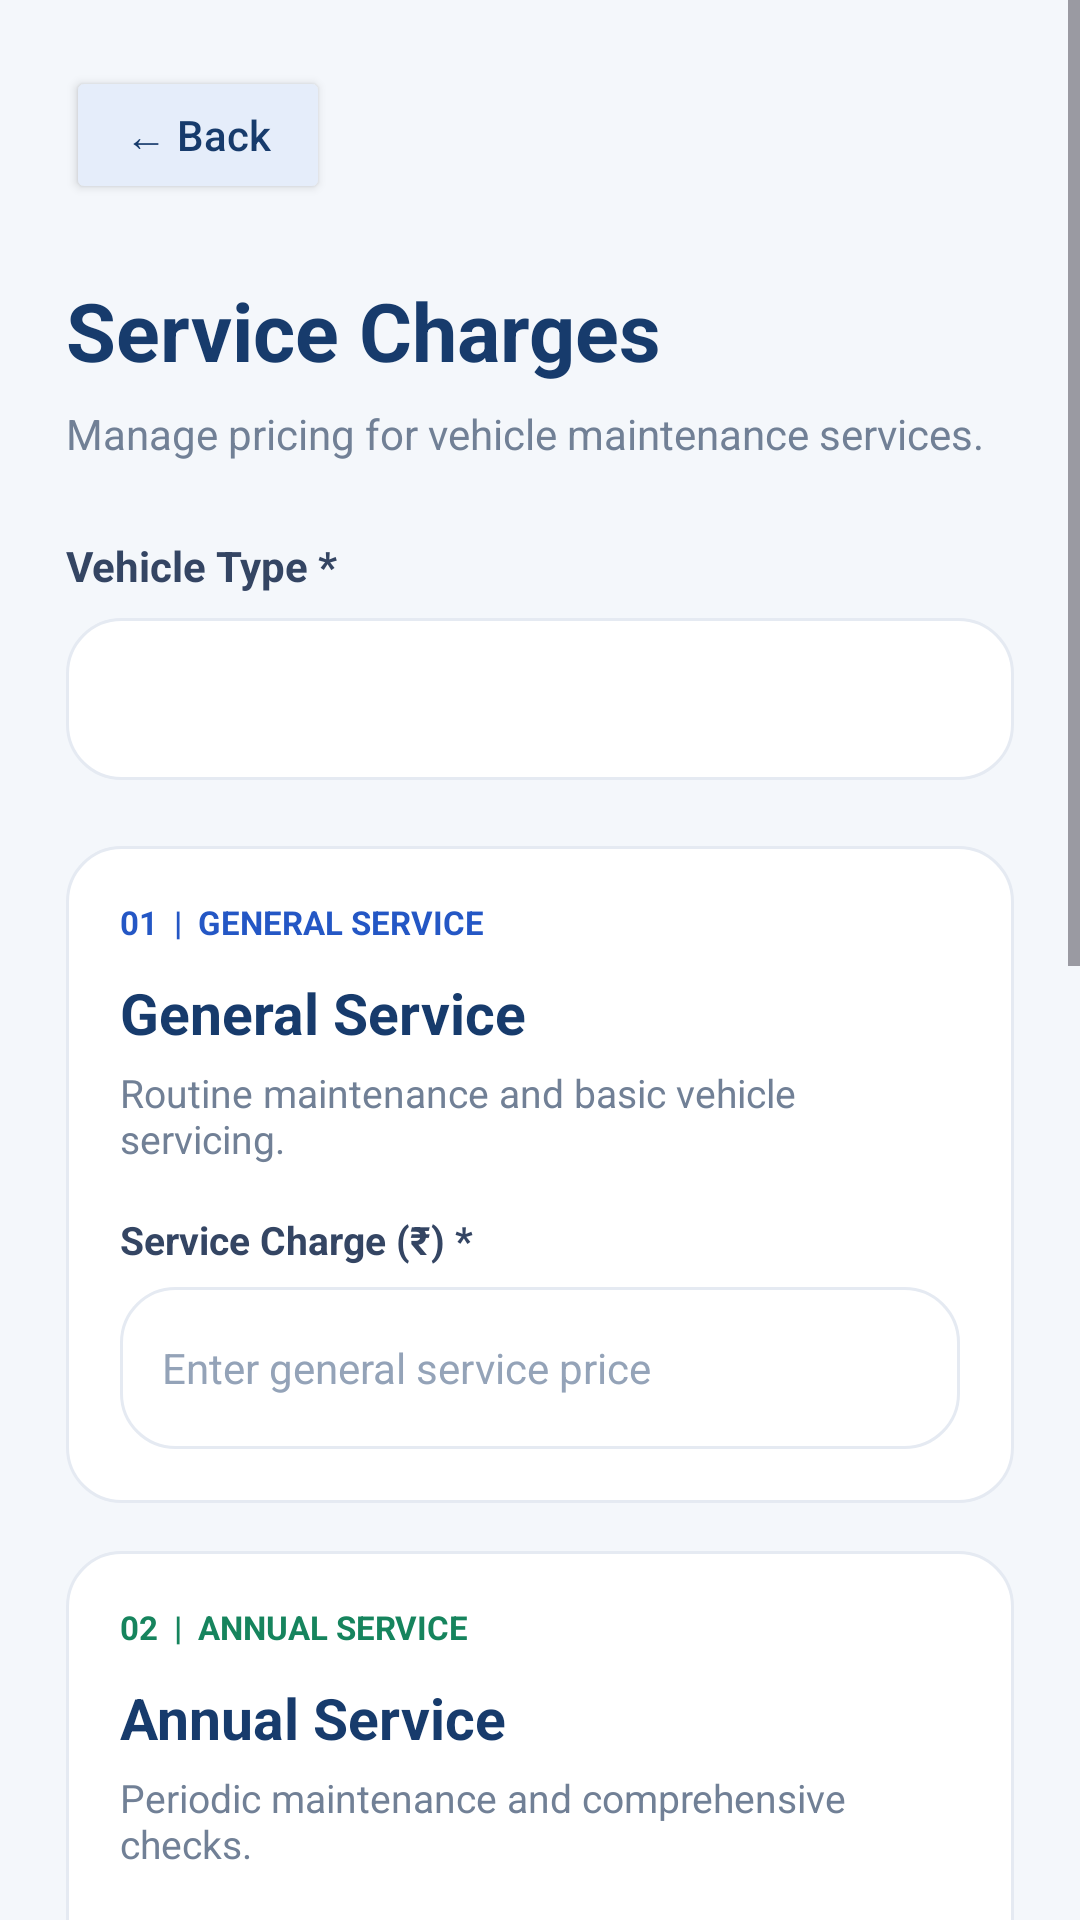

Produce the Android XML layout that renders to this screen, including the resource entries it uses.
<!-- AndroidManifest.xml: application theme Theme.RoadsideAssistance -->
<!-- res/layout/activity_service_charges.xml -->
<?xml version="1.0" encoding="utf-8"?>
<ScrollView xmlns:android="http://schemas.android.com/apk/res/android"
    android:layout_width="match_parent"
    android:layout_height="match_parent"
    android:background="#F4F7FB"
    android:fillViewport="true">

    <LinearLayout
        android:layout_width="match_parent"
        android:layout_height="wrap_content"
        android:orientation="vertical"
        android:padding="22dp">

        
        <Button
            android:id="@+id/btnChargesBack"
            android:layout_width="wrap_content"
            android:layout_height="46dp"
            android:backgroundTint="#E5EDFA"
            android:text="← Back"
            android:textAllCaps="false"
            android:textColor="#173B6C"
            android:textSize="14sp" />

        
        <TextView
            android:layout_width="match_parent"
            android:layout_height="wrap_content"
            android:layout_marginTop="24dp"
            android:text="Service Charges"
            android:textColor="#173B6C"
            android:textSize="27sp"
            android:textStyle="bold" />

        <TextView
            android:layout_width="match_parent"
            android:layout_height="wrap_content"
            android:layout_marginTop="7dp"
            android:text="Manage pricing for vehicle maintenance services."
            android:textColor="#718096"
            android:textSize="14sp" />

        
        <TextView
            android:layout_width="match_parent"
            android:layout_height="wrap_content"
            android:layout_marginTop="25dp"
            android:text="Vehicle Type *"
            android:textColor="#344563"
            android:textSize="14sp"
            android:textStyle="bold" />

        <Spinner
            android:id="@+id/spChargesVehicleType"
            android:layout_width="match_parent"
            android:layout_height="54dp"
            android:layout_marginTop="8dp"
            android:background="@drawable/bg_service_card"
            android:paddingStart="12dp"
            android:paddingEnd="12dp" />

        
        <LinearLayout
            android:layout_width="match_parent"
            android:layout_height="wrap_content"
            android:layout_marginTop="22dp"
            android:background="@drawable/bg_service_card"
            android:orientation="vertical"
            android:padding="18dp">

            <TextView
                android:layout_width="wrap_content"
                android:layout_height="wrap_content"
                android:text="01  |  GENERAL SERVICE"
                android:textColor="#2457C5"
                android:textSize="11sp"
                android:textStyle="bold" />

            <TextView
                android:layout_width="match_parent"
                android:layout_height="wrap_content"
                android:layout_marginTop="10dp"
                android:text="General Service"
                android:textColor="#173B6C"
                android:textSize="19sp"
                android:textStyle="bold" />

            <TextView
                android:layout_width="match_parent"
                android:layout_height="wrap_content"
                android:layout_marginTop="5dp"
                android:text="Routine maintenance and basic vehicle servicing."
                android:textColor="#718096"
                android:textSize="13sp" />

            <TextView
                android:layout_width="match_parent"
                android:layout_height="wrap_content"
                android:layout_marginTop="16dp"
                android:text="Service Charge (₹) *"
                android:textColor="#344563"
                android:textSize="13sp"
                android:textStyle="bold" />

            <EditText
                android:id="@+id/etGeneralServiceCharge"
                android:layout_width="match_parent"
                android:layout_height="54dp"
                android:layout_marginTop="7dp"
                android:background="@drawable/bg_service_card"
                android:hint="Enter general service price"
                android:inputType="numberDecimal"
                android:maxLength="10"
                android:padding="14dp"
                android:textColor="#173B6C"
                android:textColorHint="#94A3B8"
                android:textSize="14sp" />

        </LinearLayout>

        
        <LinearLayout
            android:layout_width="match_parent"
            android:layout_height="wrap_content"
            android:layout_marginTop="16dp"
            android:background="@drawable/bg_service_card"
            android:orientation="vertical"
            android:padding="18dp">

            <TextView
                android:layout_width="wrap_content"
                android:layout_height="wrap_content"
                android:text="02  |  ANNUAL SERVICE"
                android:textColor="#16845D"
                android:textSize="11sp"
                android:textStyle="bold" />

            <TextView
                android:layout_width="match_parent"
                android:layout_height="wrap_content"
                android:layout_marginTop="10dp"
                android:text="Annual Service"
                android:textColor="#173B6C"
                android:textSize="19sp"
                android:textStyle="bold" />

            <TextView
                android:layout_width="match_parent"
                android:layout_height="wrap_content"
                android:layout_marginTop="5dp"
                android:text="Periodic maintenance and comprehensive checks."
                android:textColor="#718096"
                android:textSize="13sp" />

            <TextView
                android:layout_width="match_parent"
                android:layout_height="wrap_content"
                android:layout_marginTop="16dp"
                android:text="Service Charge (₹) *"
                android:textColor="#344563"
                android:textSize="13sp"
                android:textStyle="bold" />

            <EditText
                android:id="@+id/etAnnualServiceCharge"
                android:layout_width="match_parent"
                android:layout_height="54dp"
                android:layout_marginTop="7dp"
                android:background="@drawable/bg_service_card"
                android:hint="Enter annual service price"
                android:inputType="numberDecimal"
                android:maxLength="10"
                android:padding="14dp"
                android:textColor="#173B6C"
                android:textColorHint="#94A3B8"
                android:textSize="14sp" />

        </LinearLayout>

        
        <LinearLayout
            android:layout_width="match_parent"
            android:layout_height="wrap_content"
            android:layout_marginTop="16dp"
            android:background="@drawable/bg_service_card"
            android:orientation="vertical"
            android:padding="18dp">

            <TextView
                android:layout_width="wrap_content"
                android:layout_height="wrap_content"
                android:text="03  |  INSPECTION"
                android:textColor="#9A6A24"
                android:textSize="11sp"
                android:textStyle="bold" />

            <TextView
                android:layout_width="match_parent"
                android:layout_height="wrap_content"
                android:layout_marginTop="10dp"
                android:text="Vehicle Inspection"
                android:textColor="#173B6C"
                android:textSize="19sp"
                android:textStyle="bold" />

            <TextView
                android:layout_width="match_parent"
                android:layout_height="wrap_content"
                android:layout_marginTop="5dp"
                android:text="Brakes, tyres, lights and safety component checks."
                android:textColor="#718096"
                android:textSize="13sp" />

            <TextView
                android:layout_width="match_parent"
                android:layout_height="wrap_content"
                android:layout_marginTop="16dp"
                android:text="Inspection Charge (₹) *"
                android:textColor="#344563"
                android:textSize="13sp"
                android:textStyle="bold" />

            <EditText
                android:id="@+id/etInspectionCharge"
                android:layout_width="match_parent"
                android:layout_height="54dp"
                android:layout_marginTop="7dp"
                android:background="@drawable/bg_service_card"
                android:hint="Enter inspection price"
                android:inputType="numberDecimal"
                android:maxLength="10"
                android:padding="14dp"
                android:textColor="#173B6C"
                android:textColorHint="#94A3B8"
                android:textSize="14sp" />

        </LinearLayout>

        
        <TextView
            android:layout_width="match_parent"
            android:layout_height="wrap_content"
            android:layout_marginTop="22dp"
            android:text="Additional Information (Optional)"
            android:textColor="#344563"
            android:textSize="14sp"
            android:textStyle="bold" />

        <EditText
            android:id="@+id/etChargesDescription"
            android:layout_width="match_parent"
            android:layout_height="100dp"
            android:layout_marginTop="8dp"
            android:background="@drawable/bg_service_card"
            android:gravity="top"
            android:hint="Add details about service pricing..."
            android:inputType="textMultiLine|textCapSentences"
            android:maxLength="500"
            android:padding="14dp"
            android:textColor="#173B6C"
            android:textColorHint="#94A3B8"
            android:textSize="14sp" />

        
        <TextView
            android:id="@+id/tvChargesMessage"
            android:layout_width="match_parent"
            android:layout_height="wrap_content"
            android:layout_marginTop="14dp"
            android:textColor="#B8323C"
            android:textSize="13sp" />

        
        <Button
            android:id="@+id/btnSaveServiceCharges"
            android:layout_width="match_parent"
            android:layout_height="56dp"
            android:layout_marginTop="18dp"
            android:layout_marginBottom="25dp"
            android:backgroundTint="#2457C5"
            android:text="Save Service Charges"
            android:textAllCaps="false"
            android:textColor="#FFFFFF"
            android:textSize="16sp"
            android:textStyle="bold" />

    </LinearLayout>

</ScrollView>
<!-- resources referenced by this layout -->
<resources>
  <!-- drawable bg_service_card (drawable) -->
  <?xml version="1.0" encoding="utf-8"?>
  <shape xmlns:android="http://schemas.android.com/apk/res/android">
      <solid android:color="#FFFFFF" />
      <corners android:radius="18dp" />
      <stroke
          android:width="1dp"
          android:color="#E5EAF2" />
  </shape>
  <style name="Theme.RoadsideAssistance" parent="Base.Theme.RoadsideAssistance" />
  <style name="Base.Theme.RoadsideAssistance" parent="Theme.Material3.DayNight.NoActionBar">
          
          
      </style>
</resources>
